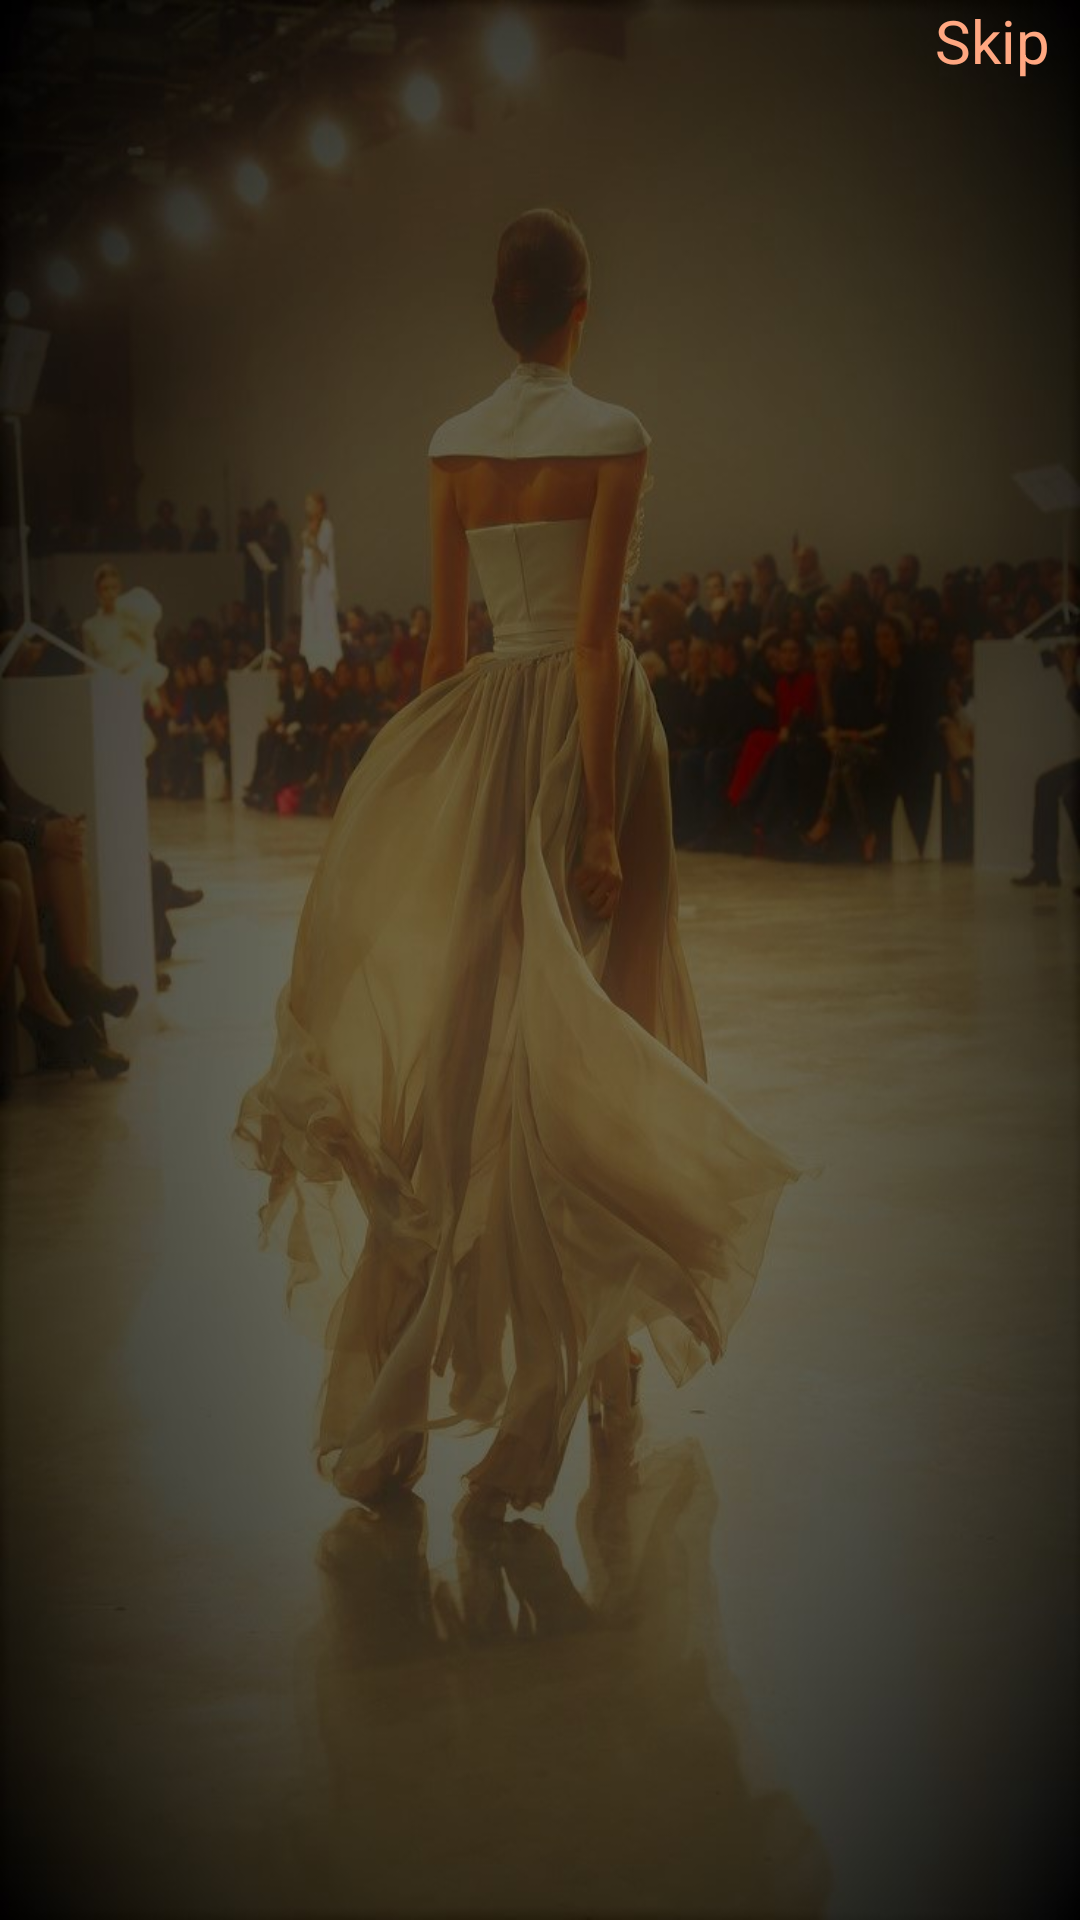

Layout XML and referenced resources for this Android screen:
<!-- AndroidManifest.xml: application theme Theme.Zesapp -->
<!-- res/layout/activity_on_boarding.xml -->
<?xml version="1.0" encoding="utf-8"?>
<androidx.constraintlayout.widget.ConstraintLayout xmlns:android="http://schemas.android.com/apk/res/android"
    xmlns:app="http://schemas.android.com/apk/res-auto"
    xmlns:tools="http://schemas.android.com/tools"
    android:layout_width="match_parent"
    android:layout_height="match_parent"
    android:background="@drawable/beauty2"
    android:orientation="vertical"
    tools:context=".OnBoarding">

   <TextView
       android:id="@+id/skip_onboard"
       android:layout_width="wrap_content"
       android:layout_height="wrap_content"
       android:text="@string/skip"
       android:textStyle="bold"
       android:layout_marginEnd="10dp"
       android:textColor="#FFA781"
       android:fontFamily="sans-serif-thin"
       android:textSize="20sp"
       app:layout_constraintEnd_toEndOf="parent"
       app:layout_constraintTop_toTopOf="parent" />

   <androidx.viewpager2.widget.ViewPager2
       android:id="@+id/onboard_viewpager"
       android:layout_width="match_parent"
       android:layout_height="0dp"
       app:layout_constraintBottom_toTopOf="@+id/materialButton"
       app:layout_constraintEnd_toEndOf="parent"
       app:layout_constraintStart_toStartOf="parent"
       app:layout_constraintTop_toBottomOf="@+id/skip_onboard" />

   <com.google.android.material.button.MaterialButton
       android:id="@+id/materialButton"
       android:layout_width="match_parent"
       android:layout_height="60dp"
       android:layout_marginBottom="4dp"
       android:text="@string/get_started"
       app:cornerRadius="20dp"
       android:textColor="#FFA781"
       android:backgroundTint="#49001D"
       android:visibility="gone"
       android:layout_margin="20dp"
       app:layout_constraintBottom_toBottomOf="parent"
       app:layout_constraintEnd_toEndOf="parent"
       app:layout_constraintStart_toStartOf="parent" />

</androidx.constraintlayout.widget.ConstraintLayout>
<!-- resources referenced by this layout -->
<resources>
  <!-- drawable beauty2: jpg bitmap (drawable, 90344 bytes) -->
  <string name="get_started">Get Started</string>
  <string name="skip">Skip</string>
</resources>
